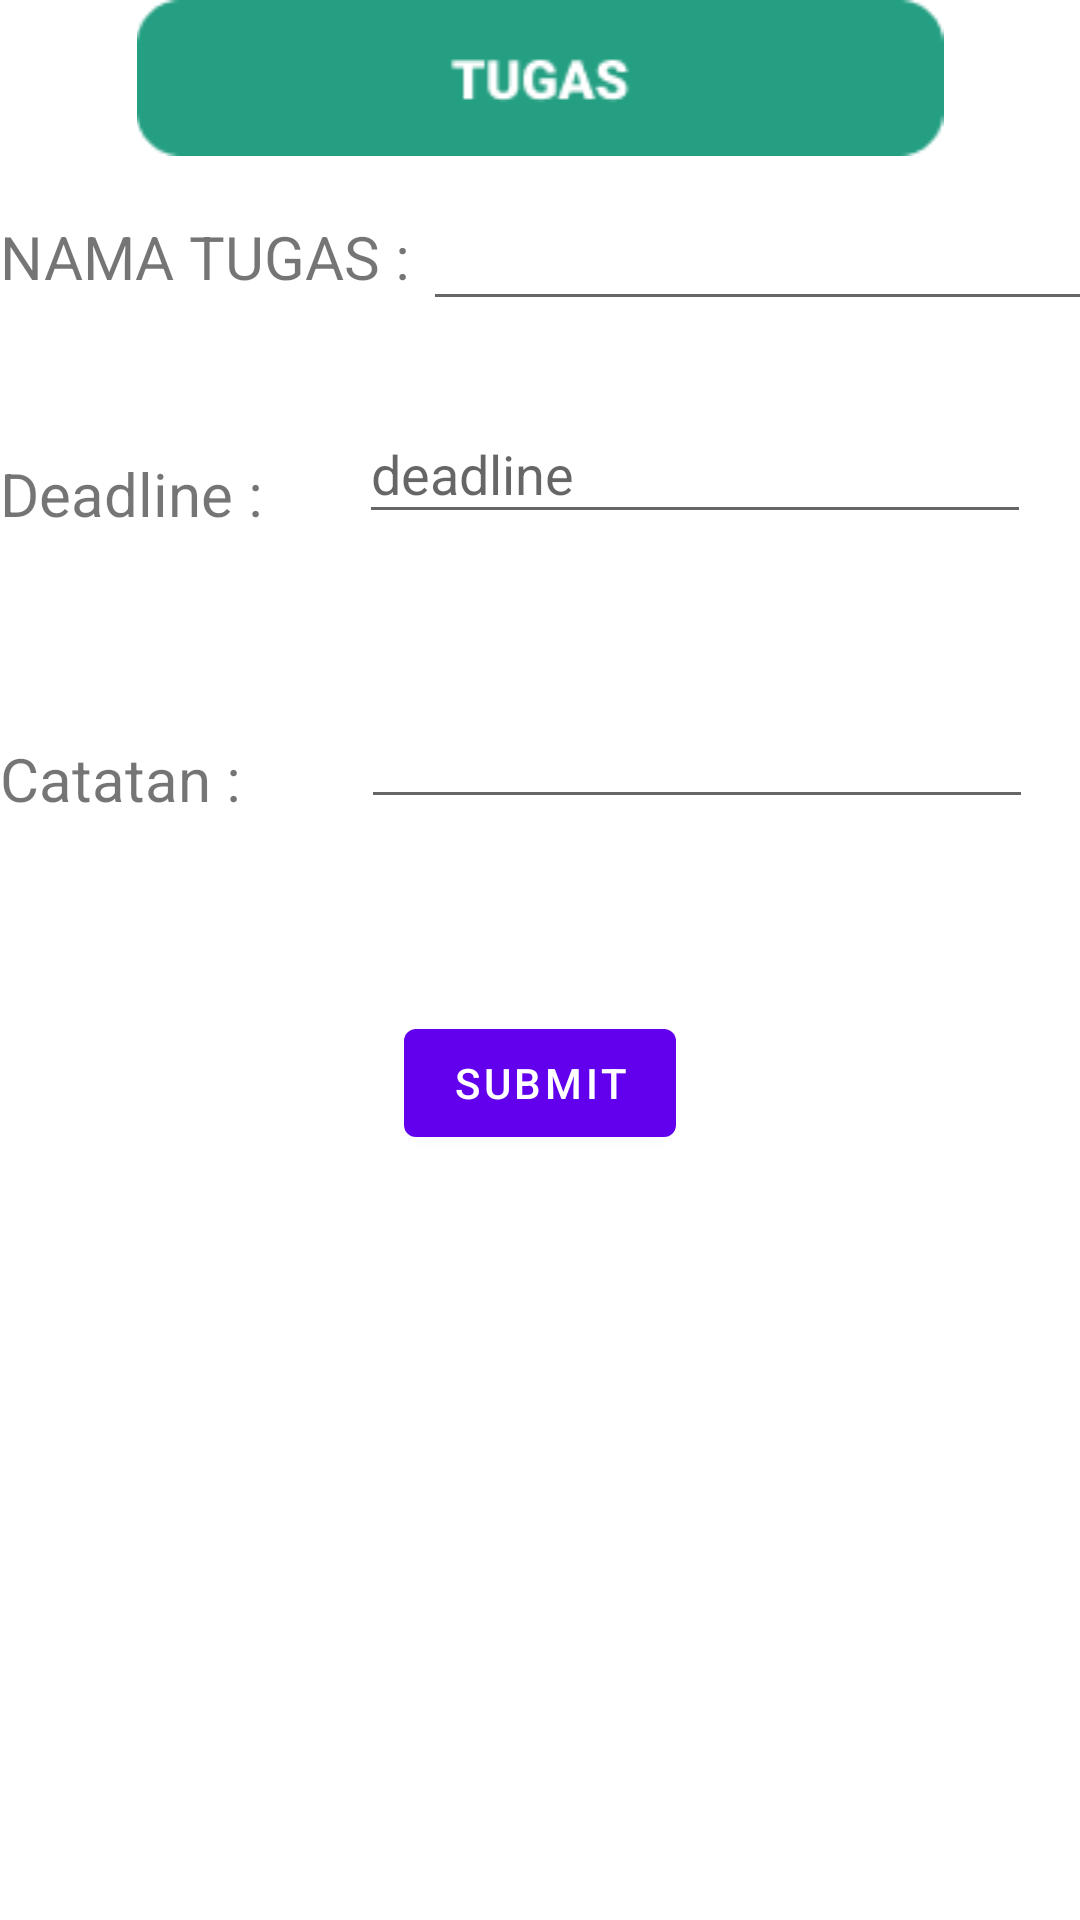

Android layout source for this screen:
<!-- AndroidManifest.xml: application theme Theme.JanganLupaTugas -->
<!-- res/layout/activity_add_tugas.xml -->
<?xml version="1.0" encoding="utf-8"?>
<androidx.constraintlayout.widget.ConstraintLayout xmlns:android="http://schemas.android.com/apk/res/android"
    xmlns:app="http://schemas.android.com/apk/res-auto"
    xmlns:tools="http://schemas.android.com/tools"
    android:layout_width="match_parent"
    android:layout_height="match_parent"
    tools:context=".activity.AddTugasActivity">


        android:layout_width="match_parent"
        android:layout_height="match_parent">

        <ImageView
            android:id="@+id/logo_add"
            android:layout_width="match_parent"
            android:layout_height="wrap_content"
            android:src="@drawable/tugas"
            app:layout_constraintTop_toTopOf="parent" />

        <TextView
            android:id="@+id/tugas_add"
            android:layout_width="wrap_content"
            android:layout_height="wrap_content"
            android:text="NAMA TUGAS :"
            android:textSize="20dp"
            app:layout_constraintTop_toBottomOf="@id/logo_add"
            app:layout_constraintRight_toLeftOf="@id/input_tugas"
            android:layout_marginTop="20dp"
            />

        <TextView
            android:id="@+id/deadline_add"
            android:layout_width="wrap_content"
            android:layout_height="wrap_content"
            android:layout_marginTop="52dp"
            android:textSize="20dp"
            android:text="Deadline :"
            app:layout_constraintStart_toStartOf="parent"
            app:layout_constraintTop_toBottomOf="@+id/tugas_add" />

        <TextView
            android:id="@+id/catatan_add"
            android:layout_width="wrap_content"
            android:layout_height="wrap_content"
            android:layout_marginTop="68dp"
            android:textSize="20dp"
            android:text="Catatan :"
            app:layout_constraintStart_toStartOf="parent"
            app:layout_constraintTop_toBottomOf="@+id/deadline_add" />

        <EditText
            android:id="@+id/input_tugas"
            android:layout_width="224dp"
            android:layout_height="43dp"
            android:layout_marginStart="4dp"
            android:layout_marginTop="12dp"
            app:layout_constraintStart_toEndOf="@+id/tugas_add"
            app:layout_constraintTop_toBottomOf="@id/logo_add" />

        <EditText
            android:id="@+id/input_deadline"
            android:layout_width="224dp"
            android:layout_height="43dp"
            android:layout_marginStart="32dp"
            android:layout_marginTop="28dp"
            android:clickable="false"
            android:cursorVisible="false"
            android:focusable="false"
            android:focusableInTouchMode="false"
            android:hint="@string/deadline"
            app:layout_constraintEnd_toEndOf="parent"
            app:layout_constraintHorizontal_bias="0.0"
            app:layout_constraintStart_toEndOf="@+id/deadline_add"
            app:layout_constraintTop_toBottomOf="@+id/input_tugas" />

        <EditText
            android:id="@+id/input_catatan"
            android:layout_width="224dp"
            android:layout_height="43dp"
            android:layout_marginStart="40dp"
            android:layout_marginTop="52dp"
            app:layout_constraintStart_toEndOf="@+id/catatan_add"
            app:layout_constraintTop_toBottomOf="@+id/input_deadline" />

        <com.google.android.material.button.MaterialButton
            android:id="@+id/submit"
            android:layout_width="wrap_content"
            android:layout_height="wrap_content"
            android:layout_marginTop="64dp"
            android:text="SUBMIT"
            app:layout_constraintEnd_toEndOf="parent"
            app:layout_constraintStart_toStartOf="parent"
            app:layout_constraintTop_toBottomOf="@+id/input_catatan" />





</androidx.constraintlayout.widget.ConstraintLayout>
<!-- resources referenced by this layout -->
<resources>
  <!-- drawable tugas: png bitmap (drawable, 1685 bytes) -->
  <string name="deadline">deadline</string>
  <style name="Theme.JanganLupaTugas" parent="Theme.MaterialComponents.Light.NoActionBar">
          
          <item name="colorPrimary">@color/purple_500</item>
          <item name="colorPrimaryVariant">@color/purple_700</item>
          <item name="colorOnPrimary">@color/white</item>
          
          <item name="colorSecondary">@color/teal_200</item>
          <item name="colorSecondaryVariant">@color/teal_700</item>
          <item name="colorOnSecondary">@color/black</item>
          
          <item name="android:statusBarColor" tools:targetApi="l">?attr/colorPrimaryVariant</item>
          
      </style>
  <color name="purple_500">#FF6200EE</color>
  <color name="purple_700">#FF3700B3</color>
  <color name="white">#FFFFFFFF</color>
  <color name="teal_200">#FF03DAC5</color>
  <color name="teal_700">#FF018786</color>
  <color name="black">#FF000000</color>
</resources>
